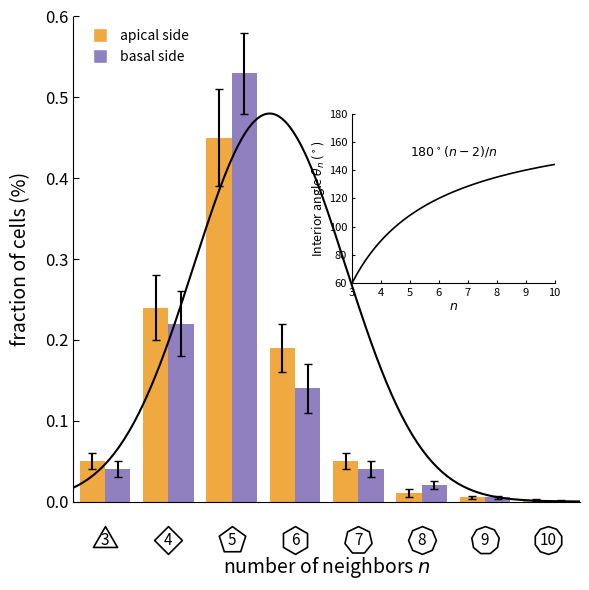

Reproduce this figure in Python.
import matplotlib.pyplot as plt
import numpy as np
from matplotlib.patches import RegularPolygon
import matplotlib.ticker as ticker

def create_scientific_plot():
    # 1. Setup Data
    # Main plot data
    n_neighbors = np.arange(3, 11)  # 3 to 10
    
    # Synthetic data approximating the visual heights
    # Apical side (orange)
    apical_means = np.array([0.05, 0.24, 0.45, 0.19, 0.05, 0.01, 0.005, 0.002])
    apical_errs = np.array([0.01, 0.04, 0.06, 0.03, 0.01, 0.005, 0.002, 0.001])
    
    # Basal side (purple)
    basal_means = np.array([0.04, 0.22, 0.53, 0.14, 0.04, 0.02, 0.005, 0.001])
    basal_errs = np.array([0.01, 0.04, 0.05, 0.03, 0.01, 0.005, 0.002, 0.001])
    
    # Fit curve (Gaussian approximation)
    x_smooth = np.linspace(2.5, 10.5, 200)
    # A skewed gaussian-like curve
    mu = 5.6
    sigma = 1.2
    y_smooth = 0.48 * np.exp(-0.5 * ((x_smooth - mu) / sigma)**2)
    
    # Inset data: Interior angle formula
    n_inset = np.linspace(3, 10, 100)
    theta_n = 180 * (n_inset - 2) / n_inset

    # 2. Figure Setup
    fig, ax = plt.subplots(figsize=(6, 6), facecolor='white')
    
    # Colors
    color_apical = '#F0A840'  # Orange
    color_basal = '#9080C0'   # Muted Purple
    
    # 3. Main Plotting
    bar_width = 0.4
    
    # Bars
    ax.bar(n_neighbors - bar_width/2, apical_means, width=bar_width, 
           color=color_apical, label='apical side', 
           yerr=apical_errs, capsize=3, error_kw={'elinewidth': 1.5, 'ecolor': 'black'})
           
    ax.bar(n_neighbors + bar_width/2, basal_means, width=bar_width, 
           color=color_basal, label='basal side', 
           yerr=basal_errs, capsize=3, error_kw={'elinewidth': 1.5, 'ecolor': 'black'})
    
    # Curve
    ax.plot(x_smooth, y_smooth, color='black', linewidth=1.5, zorder=10)
    
    # 4. Axes Formatting
    ax.set_xlim(2.5, 10.5)
    ax.set_ylim(0.0, 0.6)
    
    ax.set_ylabel('fraction of cells (%)', fontsize=14, labelpad=10)
    ax.set_xlabel('number of neighbors $n$', fontsize=14, labelpad=35) # Extra padding for custom ticks
    
    # Ticks style
    ax.tick_params(axis='y', direction='in', length=4, labelsize=12)
    ax.tick_params(axis='x', direction='in', length=0) # Hide standard x ticks
    
    # Remove top and right spines
    ax.spines['top'].set_visible(False)
    ax.spines['right'].set_visible(False)
    
    # Custom X-Axis Labels (Geometric Shapes)
    # Hide default labels
    ax.set_xticklabels([])
    
    # Draw shapes and numbers
    # We use axis transform to place them below the axis
    trans = ax.get_xaxis_transform()
    
    for i in n_neighbors:
        # Determine shape (num vertices)
        # 3=triangle, 4=square, etc.
        # Matplotlib RegularPolygon uses radius.
        
        # Position: x=i, y=-0.08 (in axes coordinates relative to x-axis)
        # We use scatter for easier marker handling
        
        # Marker mapping
        # 3: triangle_up (^), 4: square (s), 5: pentagon (p), 6: hexagon (h), 8: octagon (8)
        # For 7, 9, 10 we need custom regular polygons
        
        # Using a consistent approach: RegularPolygon patch for all
        # Radius in data coordinates is tricky because aspect ratio. 
        # Let's use scatter with large markers.
        
        marker_style = (i, 0, 0) # (numsides, style, angle)
        
        # Draw the white filled shape with black outline
        ax.scatter([i], [-0.08], transform=trans, marker=marker_style, 
                   s=400, facecolor='white', edgecolor='black', linewidth=1.2, clip_on=False, zorder=20)
        
        # Draw the number inside
        ax.text(i, -0.08, str(i), transform=trans, ha='center', va='center', 
                fontsize=11, fontweight='normal', color='black', clip_on=False, zorder=21)

    # 5. Legend
    # Custom legend handles to match square markers in image
    from matplotlib.lines import Line2D
    legend_elements = [
        Line2D([0], [0], marker='s', color='w', label='apical side',
               markerfacecolor=color_apical, markersize=10),
        Line2D([0], [0], marker='s', color='w', label='basal side',
               markerfacecolor=color_basal, markersize=10)
    ]
    ax.legend(handles=legend_elements, loc='upper left', frameon=False, fontsize=10, handletextpad=0.5)
    
    # 6. Inset Plot
    # Position: [left, bottom, width, height] in axes coordinates
    ax_ins = ax.inset_axes([0.55, 0.45, 0.4, 0.35])
    
    ax_ins.plot(n_inset, theta_n, color='black', linewidth=1.2)
    
    # Inset formatting
    ax_ins.set_xlim(3, 10)
    ax_ins.set_ylim(60, 180)
    ax_ins.set_xticks([3, 4, 5, 6, 7, 8, 9, 10])
    ax_ins.set_yticks([60, 80, 100, 120, 140, 160, 180])
    
    # Simplify inset ticks
    ax_ins.tick_params(axis='both', which='major', labelsize=8, direction='in', length=2)
    # Only show some ticks to match image clean look if needed, but image shows 3..10 ticks
    # The image shows ticks 3,4,5,6,7,8,9,10 but labels only 3,4,5... actually labels are small.
    # Let's keep all ticks but maybe reduce label density if it gets crowded? 
    # Image shows labels for 3, 4, 5, 6, 7, 8, 9, 10.
    
    ax_ins.set_xlabel('$n$', fontsize=9, labelpad=1)
    ax_ins.set_ylabel(r'Interior angle $\theta_n$ ($^\circ$)', fontsize=9, labelpad=1)
    
    # Inset spines
    ax_ins.spines['top'].set_visible(False)
    ax_ins.spines['right'].set_visible(False)
    
    # Inset Annotation
    ax_ins.text(5, 150, r'$180^\circ (n-2)/n$', fontsize=9, color='black')

    plt.tight_layout()
    return fig

# Execute
if __name__ == "__main__":
    fig = create_scientific_plot()
    plt.show()